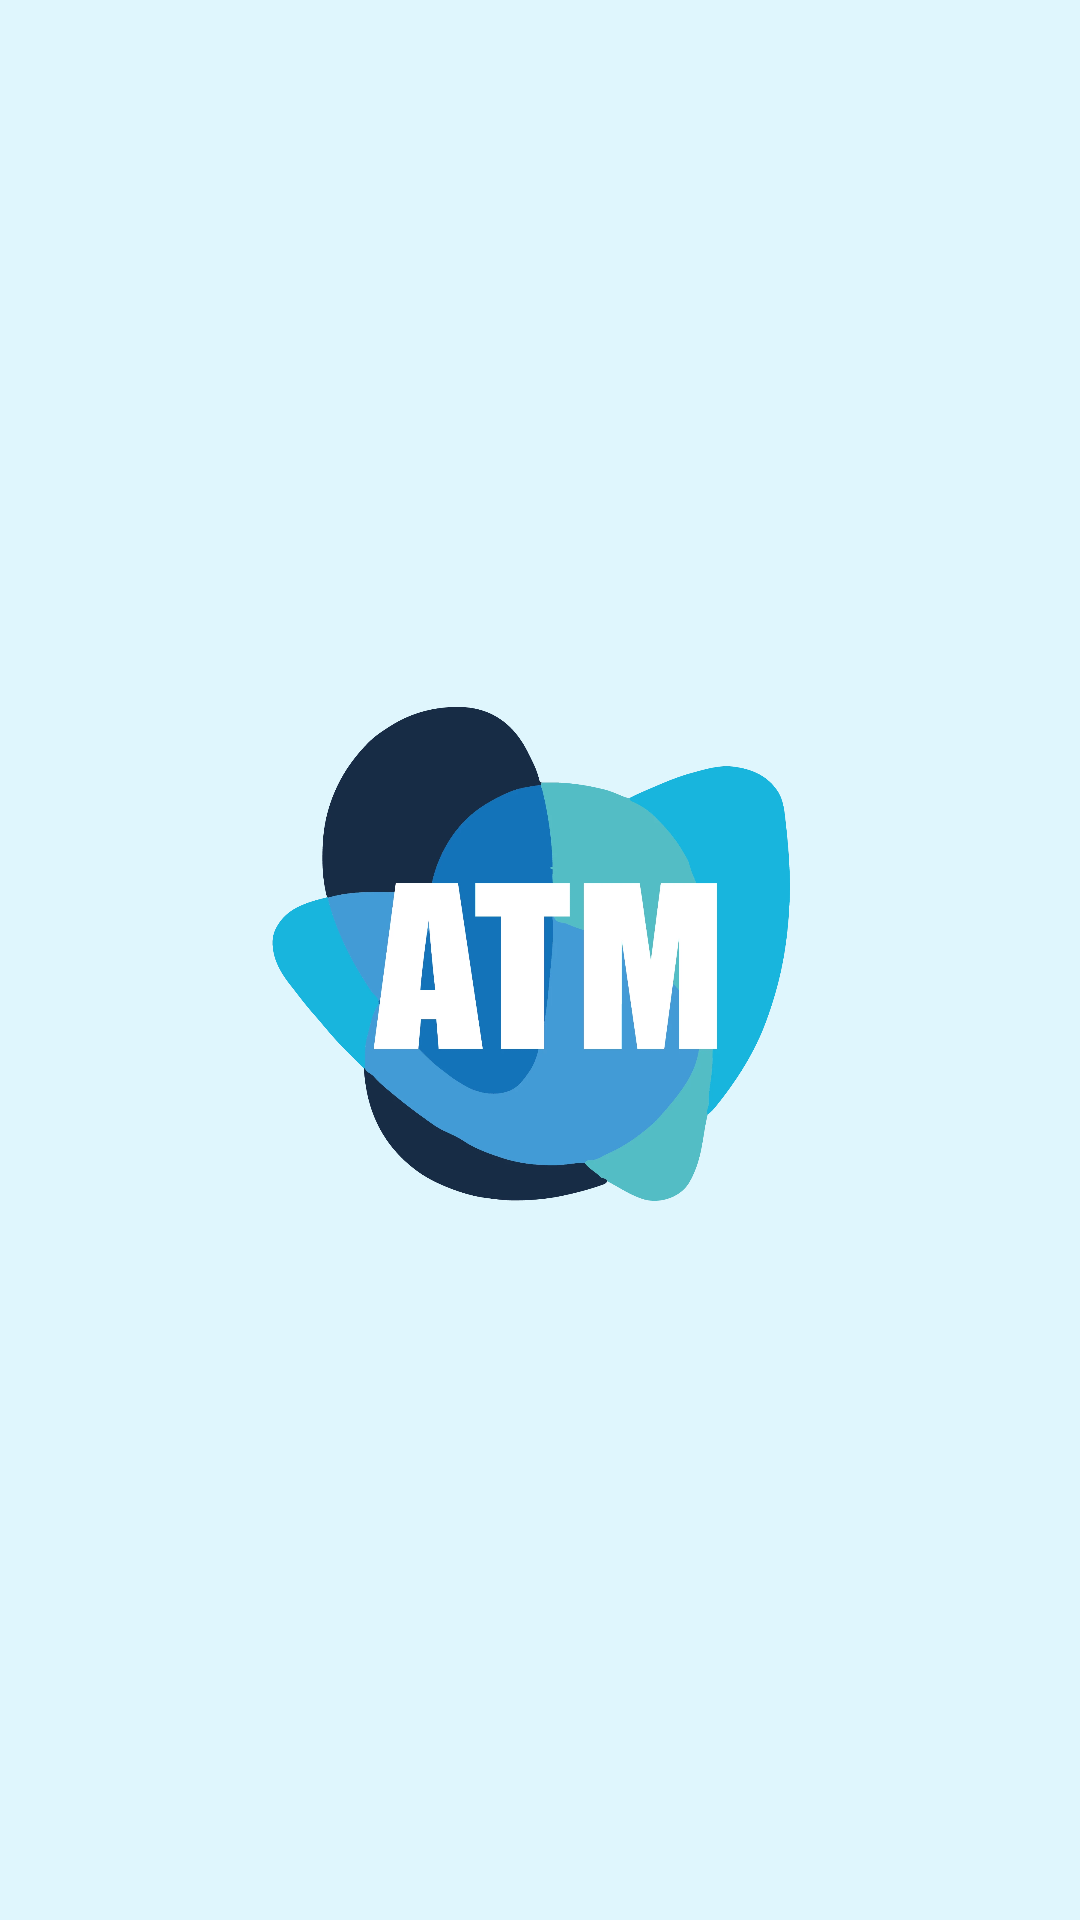

Produce the Android XML layout that renders to this screen, including the resource entries it uses.
<!-- AndroidManifest.xml: application theme Theme.ATM -->
<!-- res/layout/activity_splash_screen.xml -->
<?xml version="1.0" encoding="utf-8"?>
<LinearLayout xmlns:android="http://schemas.android.com/apk/res/android"
    xmlns:app="http://schemas.android.com/apk/res-auto"
    xmlns:tools="http://schemas.android.com/tools"
    android:layout_width="match_parent"
    android:layout_height="match_parent"
    android:background="@color/blue"
    android:gravity="center"
    tools:context=".screens.SplashScreen">

    <ImageView
        android:layout_width="200dp"
        android:layout_height="200dp"
        android:src="@drawable/atm"
        />
</LinearLayout>
<!-- resources referenced by this layout -->
<resources>
  <color name="blue">#DFF6FD</color>
  <!-- drawable atm: webp bitmap (drawable, 53414 bytes) -->
  <style name="Theme.ATM" parent="Theme.MaterialComponents.DayNight.NoActionBar">
          
          <item name="colorPrimary">@color/blue</item>
          <item name="colorPrimaryVariant">@color/blue</item>
          <item name="colorOnPrimary">@color/white</item>
          
          <item name="colorSecondary">@color/teal_200</item>
          <item name="colorSecondaryVariant">@color/teal_700</item>
          <item name="colorOnSecondary">@color/black</item>
          
  
          <item name="android:statusBarColor" tools:targetApi="l">?attr/colorPrimaryVariant</item>
         <item name="android:windowTranslucentNavigation">true</item>
          <item name="android:windowTranslucentStatus">true</item>
          
      </style>
  <color name="white">#FFFFFFFF</color>
  <color name="teal_200">#FF03DAC5</color>
  <color name="teal_700">#FF018786</color>
  <color name="black">#FF000000</color>
</resources>
